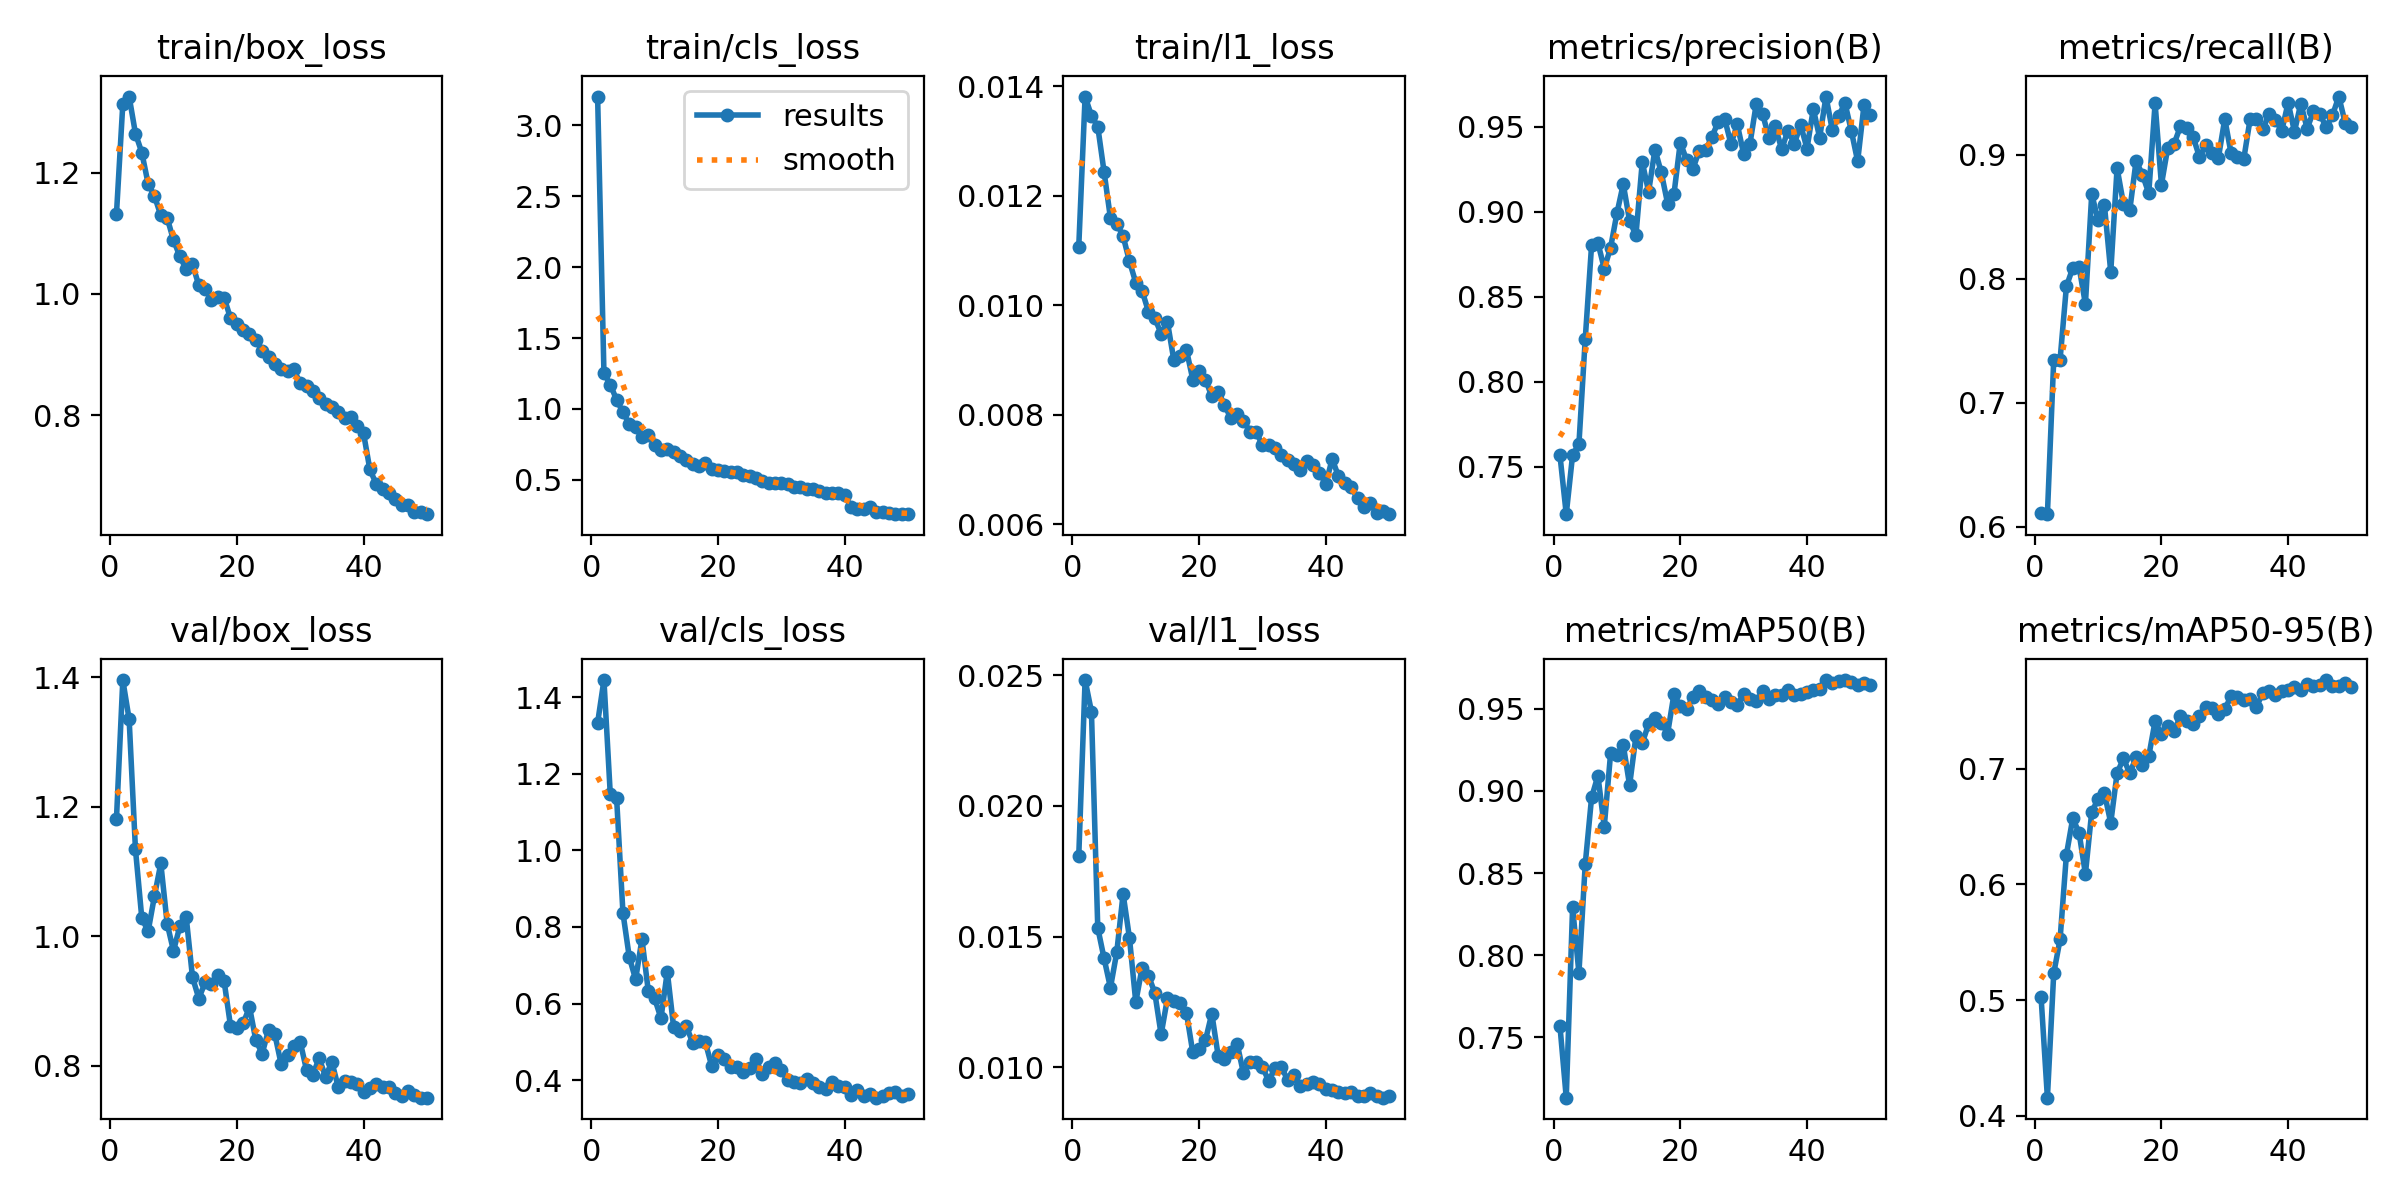

The file beside this chart, header and first rows:
epoch, time, train/box_loss, train/cls_loss, train/l1_loss, metrics/precision(B), metrics/recall(B), metrics/mAP50(B), metrics/mAP50-95(B), val/box_loss, val/cls_loss, val/l1_loss, lr/pg0, lr/pg1, lr/pg2
1, 196.5, 1.132, 3.203, 0.01107, 0.7568, 0.6108, 0.7571, 0.5029, 1.181, 1.333, 0.01809, 0.0004153, 0.0004153, 0.0004153
2, 378.7, 1.313, 1.251, 0.01381, 0.722, 0.61, 0.7131, 0.4158, 1.396, 1.444, 0.02482, 0.0008155, 0.0008155, 0.0008155
3, 557.2, 1.325, 1.171, 0.01346, 0.7568, 0.7348, 0.8291, 0.5233, 1.335, 1.146, 0.02361, 0.001199, 0.001199, 0.001199
4, 736.1, 1.264, 1.064, 0.01326, 0.7632, 0.7347, 0.7892, 0.5525, 1.134, 1.136, 0.01533, 0.001176, 0.001176, 0.001176
5, 915.2, 1.233, 0.9771, 0.01243, 0.8252, 0.7938, 0.8555, 0.6257, 1.028, 0.8365, 0.01416, 0.001151, 0.001151, 0.001151
6, 1095, 1.181, 0.8924, 0.01159, 0.8804, 0.8087, 0.8961, 0.6571, 1.008, 0.721, 0.01304, 0.001126, 0.001126, 0.001126
7, 1276, 1.161, 0.8699, 0.01149, 0.8817, 0.8096, 0.9093, 0.6447, 1.062, 0.6633, 0.0144, 0.001102, 0.001102, 0.001102
8, 1453, 1.129, 0.8002, 0.01126, 0.8665, 0.7797, 0.8783, 0.6092, 1.113, 0.7683, 0.01663, 0.001077, 0.001077, 0.001077
9, 1632, 1.125, 0.8142, 0.0108, 0.8789, 0.8685, 0.9229, 0.6629, 1.02, 0.6326, 0.01495, 0.001052, 0.001052, 0.001052
10, 1811, 1.089, 0.7453, 0.01041, 0.8991, 0.8473, 0.922, 0.6736, 0.9773, 0.6133, 0.01249, 0.001027, 0.001027, 0.001027
11, 1988, 1.062, 0.7087, 0.01026, 0.9163, 0.8596, 0.9281, 0.6788, 1.015, 0.5619, 0.01381, 0.001002, 0.001002, 0.001002
12, 2167, 1.04, 0.7192, 0.00988, 0.8946, 0.8055, 0.9035, 0.6532, 1.03, 0.6833, 0.0135, 0.0009778, 0.0009778, 0.0009778
13, 2343, 1.049, 0.6925, 0.00976, 0.8862, 0.8895, 0.9334, 0.6962, 0.9366, 0.5382, 0.01285, 0.000953, 0.000953, 0.000953
14, 2520, 1.014, 0.6652, 0.00948, 0.9292, 0.8606, 0.9292, 0.7089, 0.9036, 0.529, 0.01125, 0.0009283, 0.0009283, 0.0009283
15, 2698, 1.009, 0.6393, 0.00969, 0.9117, 0.8554, 0.9408, 0.696, 0.9287, 0.5412, 0.01264, 0.0009035, 0.0009035, 0.0009035
16, 2873, 0.9902, 0.6122, 0.009, 0.9366, 0.8953, 0.9444, 0.7099, 0.9261, 0.4981, 0.01255, 0.0008787, 0.0008787, 0.0008787
17, 3050, 0.9943, 0.5976, 0.00907, 0.9231, 0.8841, 0.9417, 0.7032, 0.9397, 0.5012, 0.01246, 0.000854, 0.000854, 0.000854
18, 3227, 0.9936, 0.6152, 0.00918, 0.9048, 0.8691, 0.935, 0.7108, 0.93, 0.4995, 0.01208, 0.0008293, 0.0008293, 0.0008293
19, 3405, 0.9598, 0.5745, 0.00864, 0.9103, 0.9418, 0.959, 0.7411, 0.8613, 0.4373, 0.01056, 0.0008045, 0.0008045, 0.0008045
20, 3582, 0.9505, 0.5724, 0.0088, 0.9407, 0.876, 0.9516, 0.7296, 0.8577, 0.4652, 0.01071, 0.0007797, 0.0007797, 0.0007797
21, 3757, 0.9411, 0.5626, 0.00864, 0.9304, 0.906, 0.9498, 0.7366, 0.865, 0.4558, 0.01103, 0.000755, 0.000755, 0.000755
22, 3938, 0.9332, 0.5551, 0.00833, 0.9253, 0.9091, 0.9573, 0.7327, 0.8906, 0.4356, 0.01205, 0.0007302, 0.0007302, 0.0007302
23, 4114, 0.9237, 0.5527, 0.00842, 0.936, 0.9231, 0.961, 0.7455, 0.839, 0.4332, 0.01044, 0.0007055, 0.0007055, 0.0007055
24, 4294, 0.9064, 0.5305, 0.00818, 0.9362, 0.9215, 0.9572, 0.7412, 0.8185, 0.4225, 0.01031, 0.0006808, 0.0006808, 0.0006808
25, 4469, 0.8962, 0.5298, 0.00793, 0.9441, 0.9146, 0.9556, 0.7391, 0.8547, 0.4319, 0.01056, 0.000656, 0.000656, 0.000656
26, 4644, 0.8843, 0.5119, 0.00801, 0.953, 0.8985, 0.9529, 0.7455, 0.8482, 0.4545, 0.0109, 0.0006312, 0.0006312, 0.0006312
27, 4821, 0.8764, 0.4901, 0.00789, 0.9549, 0.9078, 0.957, 0.7535, 0.802, 0.4153, 0.00976, 0.0006065, 0.0006065, 0.0006065
28, 4998, 0.8729, 0.4801, 0.00769, 0.9398, 0.9012, 0.9541, 0.7521, 0.8169, 0.4333, 0.01019, 0.0005818, 0.0005818, 0.0005818
29, 5173, 0.8752, 0.4792, 0.00768, 0.9514, 0.898, 0.9522, 0.7469, 0.8301, 0.4444, 0.01019, 0.000557, 0.000557, 0.000557
30, 5348, 0.8526, 0.4748, 0.00744, 0.9341, 0.9291, 0.9593, 0.7516, 0.8368, 0.4267, 0.00999, 0.0005322, 0.0005322, 0.0005322
31, 5525, 0.8482, 0.4715, 0.00745, 0.94, 0.9012, 0.9559, 0.7626, 0.7931, 0.4003, 0.00947, 0.0005075, 0.0005075, 0.0005075
32, 5709, 0.8405, 0.4477, 0.00739, 0.9637, 0.8986, 0.9547, 0.7617, 0.7859, 0.394, 0.00998, 0.0004827, 0.0004827, 0.0004827
33, 5887, 0.8287, 0.447, 0.00726, 0.9575, 0.8969, 0.9607, 0.7593, 0.8114, 0.3935, 0.00999, 0.000458, 0.000458, 0.000458
34, 6064, 0.8179, 0.4337, 0.00717, 0.9435, 0.929, 0.9562, 0.7602, 0.7826, 0.4027, 0.0095, 0.0004332, 0.0004332, 0.0004332
35, 6241, 0.8133, 0.4316, 0.00709, 0.9502, 0.9288, 0.9586, 0.7537, 0.8056, 0.3924, 0.00971, 0.0004085, 0.0004085, 0.0004085
36, 6417, 0.8045, 0.4234, 0.00698, 0.9368, 0.9209, 0.9582, 0.7653, 0.7668, 0.3829, 0.00927, 0.0003837, 0.0003837, 0.0003837
37, 6592, 0.7944, 0.4077, 0.00716, 0.9477, 0.9328, 0.9613, 0.7668, 0.776, 0.3768, 0.00935, 0.000359, 0.000359, 0.000359
38, 6775, 0.7969, 0.4102, 0.00708, 0.94, 0.9282, 0.9583, 0.7636, 0.7752, 0.394, 0.00943, 0.0003343, 0.0003343, 0.0003343
39, 6952, 0.7816, 0.4047, 0.00694, 0.9511, 0.9196, 0.9589, 0.7671, 0.771, 0.384, 0.00937, 0.0003095, 0.0003095, 0.0003095
40, 7130, 0.7701, 0.3892, 0.00673, 0.9371, 0.9422, 0.9604, 0.7683, 0.7596, 0.3811, 0.00918, 0.0002848, 0.0002848, 0.0002848
41, 7309, 0.7102, 0.31, 0.00719, 0.9605, 0.9189, 0.9617, 0.771, 0.7653, 0.3617, 0.00911, 0.00026, 0.00026, 0.00026
42, 7491, 0.6865, 0.2963, 0.00687, 0.9436, 0.9415, 0.9623, 0.7682, 0.772, 0.3743, 0.00905, 0.0002352, 0.0002352, 0.0002352
43, 7666, 0.6786, 0.2918, 0.00675, 0.9678, 0.9213, 0.9676, 0.7735, 0.7666, 0.3588, 0.00902, 0.0002105, 0.0002105, 0.0002105
44, 7844, 0.6717, 0.3088, 0.00668, 0.9481, 0.9352, 0.966, 0.7718, 0.7673, 0.3637, 0.00906, 0.0001857, 0.0001857, 0.0001857
45, 8020, 0.6613, 0.2743, 0.00647, 0.9565, 0.9334, 0.967, 0.7727, 0.7578, 0.3543, 0.0089, 0.000161, 0.000161, 0.000161
46, 8195, 0.6522, 0.2732, 0.00631, 0.9639, 0.9223, 0.9676, 0.7766, 0.7535, 0.3579, 0.00891, 0.0001363, 0.0001363, 0.0001363
47, 8371, 0.6511, 0.2649, 0.00638, 0.9476, 0.932, 0.9665, 0.7713, 0.7601, 0.3658, 0.00899, 0.0001115, 0.0001115, 0.0001115
48, 8545, 0.6397, 0.2581, 0.0062, 0.9297, 0.9472, 0.9648, 0.7714, 0.7543, 0.3686, 0.00891, 8.675e-05, 8.675e-05, 8.675e-05
49, 8719, 0.64, 0.2582, 0.00624, 0.9627, 0.9261, 0.9657, 0.7741, 0.7505, 0.3584, 0.00883, 6.2e-05, 6.2e-05, 6.2e-05
50, 8892, 0.6365, 0.2574, 0.00618, 0.9571, 0.9223, 0.9648, 0.771, 0.7503, 0.3641, 0.00888, 3.725e-05, 3.725e-05, 3.725e-05
